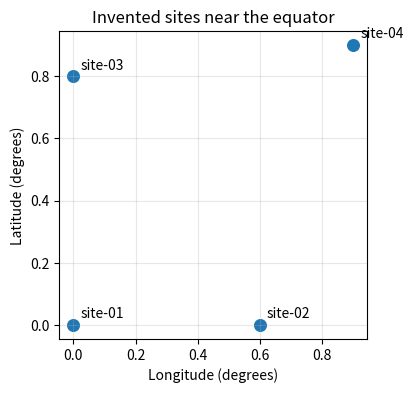

Recreate this plot in Python.
import matplotlib.pyplot as plt
import numpy as np
import pandas as pd

sites = pd.DataFrame(
    {
        "site_id": ["site-01", "site-02", "site-03", "site-04"],
        "latitude": [0.0, 0.0, 0.8, 0.9],
        "longitude": [0.0, 0.6, 0.0, 0.9],
    }
)


def validate_coordinates(frame):
    required = {"site_id", "latitude", "longitude"}
    if not required <= set(frame.columns):
        raise ValueError("Missing coordinate columns")
    if frame["site_id"].isna().any() or frame["site_id"].duplicated().any():
        raise ValueError("Site identifiers must be present and unique")
    values = frame[["latitude", "longitude"]].to_numpy(dtype=float)
    if not np.isfinite(values).all():
        raise ValueError("Coordinates must be finite")
    if (np.abs(values[:, 0]) > 90).any() or (np.abs(values[:, 1]) > 180).any():
        raise ValueError("Coordinates outside valid degree ranges")
    return values


coords = validate_coordinates(sites)
sites

def haversine_matrix(coordinates):
    angles = np.radians(np.asarray(coordinates, dtype=float))
    lat, lon = angles[:, 0], angles[:, 1]
    dlat = lat[:, None] - lat[None, :]
    dlon = lon[:, None] - lon[None, :]
    a = np.sin(dlat / 2) ** 2 + np.cos(lat[:, None]) * np.cos(lat[None, :]) * np.sin(dlon / 2) ** 2
    return 2 * 6371.0 * np.arcsin(np.sqrt(np.clip(a, 0, 1)))


distances = haversine_matrix(coords)
assert np.allclose(distances, distances.T)
assert np.allclose(np.diag(distances), 0)
assert abs(haversine_matrix([[0, 0], [0, 1]])[0, 1] - 111.195) < 0.01
pd.DataFrame(distances.round(2), index=sites.site_id, columns=sites.site_id)

candidates = distances.copy()
np.fill_diagonal(candidates, np.inf)
nearest = candidates.argmin(axis=1)
summary = sites.assign(
    neighbor=sites.site_id.to_numpy()[nearest],
    distance_km=candidates[np.arange(len(sites)), nearest].round(2),
)
assert summary.loc[0, "neighbor"] == "site-02"
assert (summary.site_id != summary.neighbor).all()
summary

fig, ax = plt.subplots(figsize=(7, 4))
ax.scatter(sites.longitude, sites.latitude, s=70)
for row in sites.itertuples():
    ax.annotate(
        row.site_id, (row.longitude, row.latitude), xytext=(5, 5), textcoords="offset points"
    )
ax.set(
    xlabel="Longitude (degrees)",
    ylabel="Latitude (degrees)",
    title="Invented sites near the equator",
)
ax.set_aspect("equal")
ax.grid(alpha=0.3)
plt.show()
plt.close(fig)

for invalid in [np.nan, 91.0]:
    bad = sites.copy()
    bad.loc[0, "latitude"] = invalid
    try:
        validate_coordinates(bad)
    except ValueError:
        pass
    else:
        raise AssertionError("Invalid latitude accepted")
assert haversine_matrix([[0, 179.9], [0, -179.9]])[0, 1] < 23
assert haversine_matrix([[0, 0], [0, 0]])[0, 1] == 0
print("Coordinate, symmetry, known-distance and boundary checks passed.")
